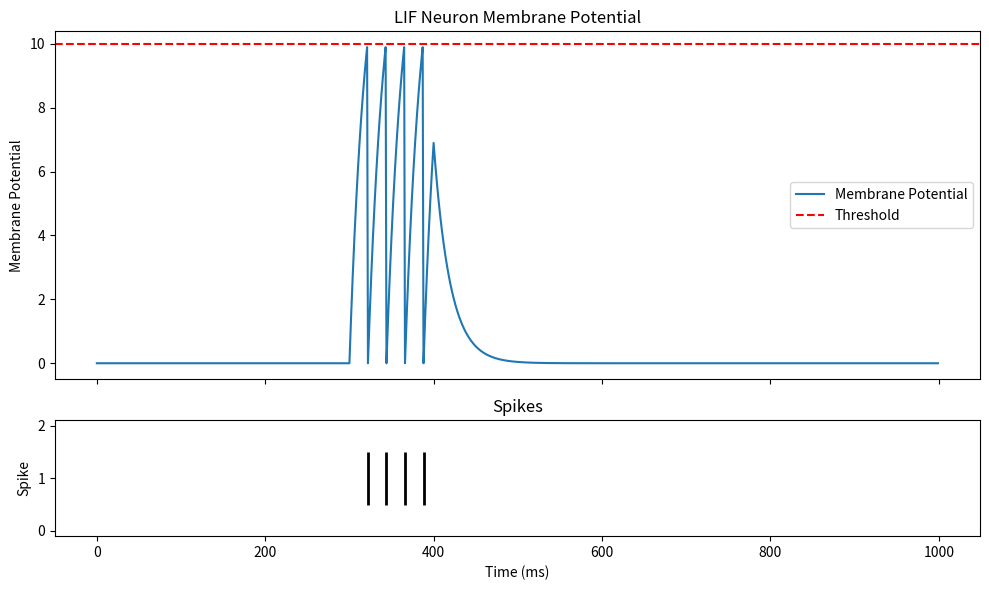

Reproduce this figure in Python.
import matplotlib.pyplot as plt
import numpy as np

def lif_neuron(membrane_time_constant, membrane_resistance, resting_potential, threshold, input_current, time_step, duration):
    num_steps = int(duration / time_step)
    time = np.arange(0, duration, time_step)

    spikes = []
    membrane_potential = resting_potential * np.ones(num_steps)

    for i in range(1, num_steps):
        dV = (-membrane_potential[i - 1] + resting_potential + membrane_resistance * input_current[i - 1]) / membrane_time_constant * time_step
        membrane_potential[i] = membrane_potential[i - 1] + dV

        if membrane_potential[i] >= threshold:
            spikes.append(i)
            membrane_potential[i] = resting_potential  # Reset membrane potential after spike

    return time, membrane_potential, spikes

def plot_potentials_and_spikes(time, membrane_potential, spikes, threshold):
    fig, axs = plt.subplots(2, 1, sharex=True, figsize=(10, 6), gridspec_kw={'height_ratios': [3, 1]})
    
    axs[0].plot(time, membrane_potential, label='Membrane Potential')
    axs[0].axhline(y=threshold, color='r', linestyle='--', label='Threshold')
    axs[0].set_title('LIF Neuron Membrane Potential')
    axs[0].set_ylabel('Membrane Potential')
    axs[0].legend()

    axs[1].eventplot(spikes, color='black', linewidths=2)
    axs[1].set_title('Spikes')
    axs[1].set_xlabel('Time (ms)')
    axs[1].set_ylabel('Spike')

    plt.tight_layout()
    plt.show()

# Parameters
membrane_time_constant = 20  # Membrane time constant (ms)
membrane_resistance = 1    # Membrane resistance
resting_potential = 0  # Resting membrane potential
threshold = 10  # Membrane potential threshold for firing
time_step = 1  # Time step (ms)
duration = 1000  # Simulation duration (ms)
input_current = np.zeros(int(duration / time_step))  # Input current (zero for simplicity)

# Set input current to non-zero values to observe different behavior
input_current[300:400] = 15.0  # Example: Injecting a current for a brief period

time, membrane_potential, spikes = lif_neuron(membrane_time_constant, membrane_resistance, resting_potential, threshold, input_current, time_step, duration)
plot_potentials_and_spikes(time, membrane_potential, spikes, threshold)
